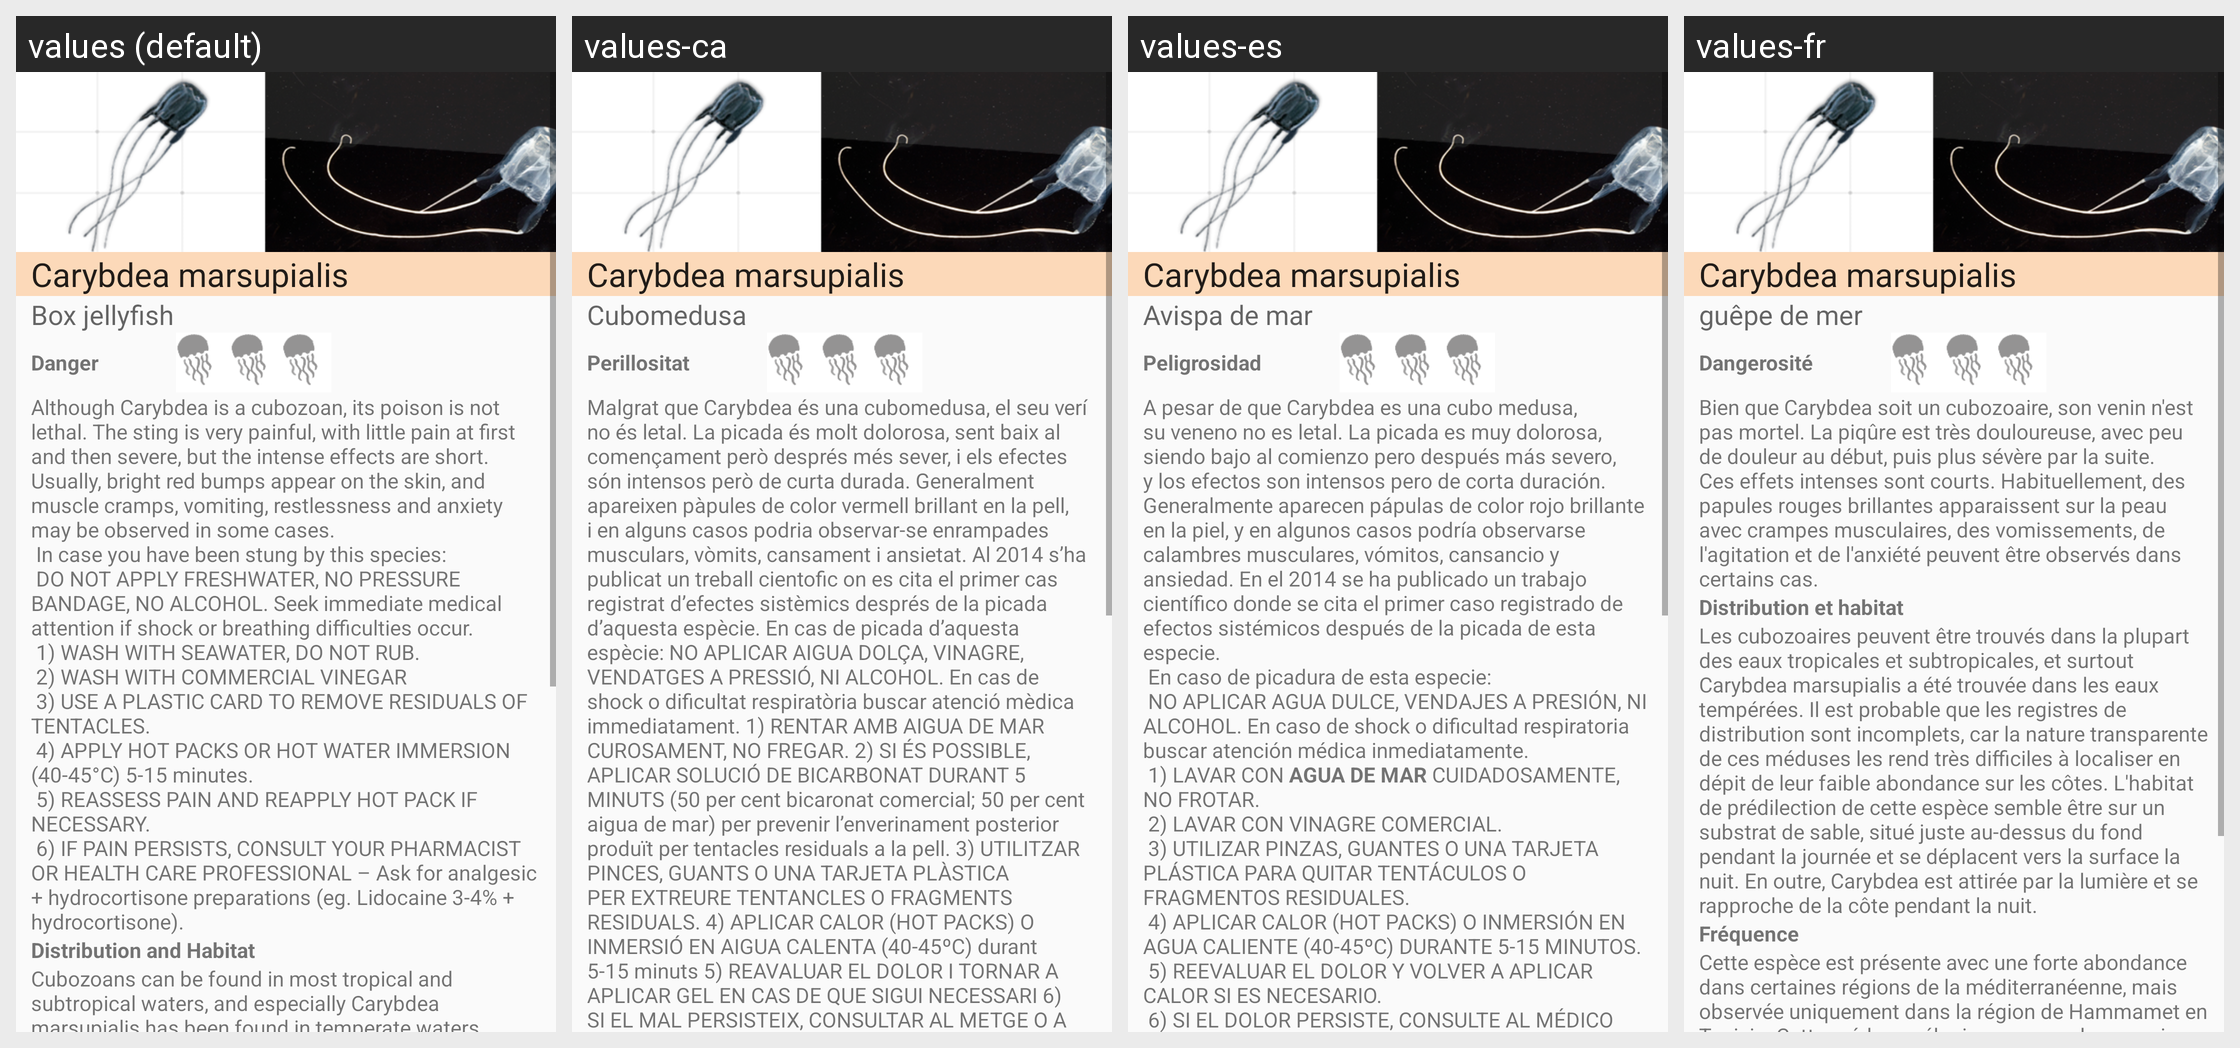

The same Android screen rendered under several of its app's locales, left to right. List the strings drawn on it with the default value and each locale's translation.
Android screen res/layout/j5a.xml rendered under 4 locales, left to right: values (default), values-ca, values-es, values-fr. Device: Nexus 5 (rendered at 1080×1920; each locale shown at half size, 540×960, under a caption strip naming it); theme AppTheme.
Strings drawn on this screen, with the default value and each locale's value (text and hints the layout hard-codes, and strings that could not be matched under every locale, appear in the picture but are not listed):

nj5a
  values: Carybdea marsupialis
  values-ca: Carybdea marsupialis
  values-es: Carybdea marsupialis
  values-fr: Carybdea marsupialis

j5a1
  values: Carybdea marsupialis
  values-ca: Carybdea marsupialis
  values-es: Carybdea marsupialis
  values-fr: Carybdea marsupialis

j5a2
  values: Box jellyfish
  values-ca: Cubomedusa
  values-es: Avispa de mar
  values-fr: guêpe de mer

j5a3
  values: Danger
  values-ca: Perillositat
  values-es: Peligrosidad
  values-fr: Dangerosité

j5a4
  values: Although Carybdea is a cubozoan, its poison is not lethal. The sting is very painful, with little pain at first and then severe, but the intense effects are short. Usually, bright red bumps appear on the skin, and muscle cramps, vomiting, restlessness and anxiety may be observed in some cases.
       In case you have been stung by this species:
       DO NOT APPLY FRESHWATER, NO PRESSURE BANDAGE, NO ALCOHOL. …[clipped]
  values-ca: Malgrat que Carybdea és una cubomedusa, el seu verí no és letal. La picada és molt dolorosa, sent baix al començament però després més sever, i els efectes són intensos però de curta durada. Generalment apareixen pàpules de color vermell brillant en la pell, i en alguns casos podria observar-se enrampades musculars, vòmits, cansament i ansietat. Al 2014 s’ha publicat un treball cientofic on es …[clipped]
  values-es: A pesar de que Carybdea es una cubo medusa, su veneno no es letal. La picada es muy dolorosa, siendo bajo al comienzo pero después más severo, y los efectos son intensos pero de corta duración. Generalmente aparecen pápulas de color rojo brillante en la piel, y en algunos casos podría observarse calambres musculares, vómitos, cansancio y ansiedad. En el 2014 se ha publicado un trabajo científico …[clipped]
  values-fr: Bien que Carybdea soit un cubozoaire, son venin n'est pas mortel. La piqûre est très douloureuse, avec peu de douleur au début, puis plus sévère par la suite. Ces effets intenses sont courts. Habituellement, des papules rouges brillantes apparaissent sur la peau avec crampes musculaires, des vomissements, de l'agitation et de l'anxiété peuvent être observés dans certains cas.
